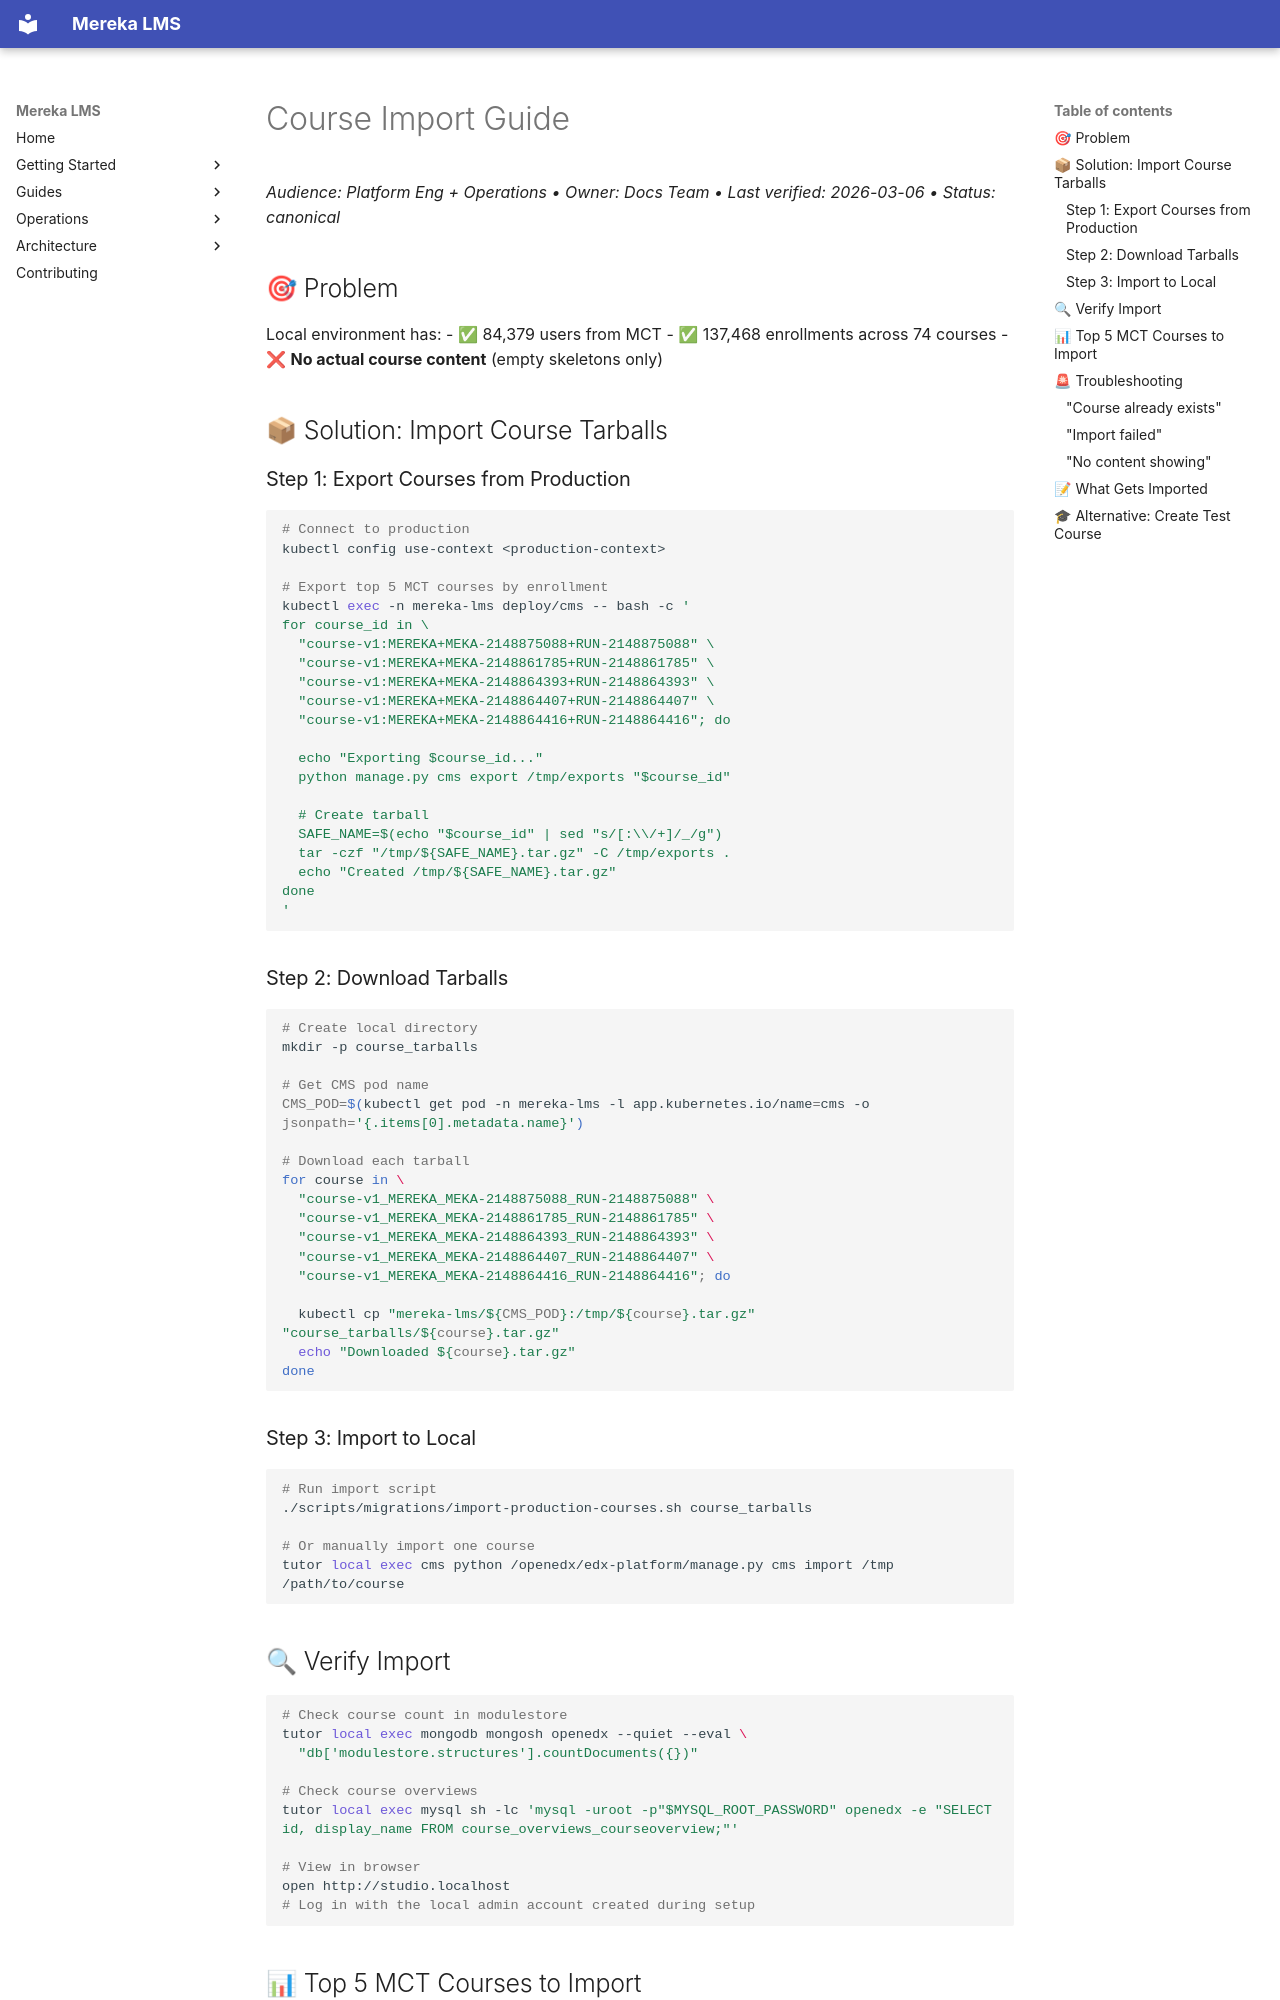

repository: lifeofgurpreet/mereka-lms-prototype · page: guides/onboarding/COURSE_IMPORT_GUIDE/index.html · generator: mkdocs

# Course Import Guide
_Audience: Platform Eng + Operations • Owner: Docs Team • Last verified: 2026-03-06 • Status: canonical_

## 🎯 Problem

Local environment has:
- ✅ 84,379 users from MCT
- ✅ 137,468 enrollments across 74 courses
- ❌ **No actual course content** (empty skeletons only)

## 📦 Solution: Import Course Tarballs

### Step 1: Export Courses from Production

```bash
# Connect to production
kubectl config use-context <production-context>

# Export top 5 MCT courses by enrollment
kubectl exec -n mereka-lms deploy/cms -- bash -c '
for course_id in \
  "course-v1:MEREKA+MEKA-2148875088+RUN-2148875088" \
  "course-v1:MEREKA+MEKA-2148861785+RUN-2148861785" \
  "course-v1:MEREKA+MEKA-2148864393+RUN-2148864393" \
  "course-v1:MEREKA+MEKA-2148864407+RUN-2148864407" \
  "course-v1:MEREKA+MEKA-2148864416+RUN-2148864416"; do
  
  echo "Exporting $course_id..."
  python manage.py cms export /tmp/exports "$course_id"
  
  # Create tarball
  SAFE_NAME=$(echo "$course_id" | sed "s/[:\\/+]/_/g")
  tar -czf "/tmp/${SAFE_NAME}.tar.gz" -C /tmp/exports .
  echo "Created /tmp/${SAFE_NAME}.tar.gz"
done
'
```

### Step 2: Download Tarballs

```bash
# Create local directory
mkdir -p course_tarballs

# Get CMS pod name
CMS_POD=$(kubectl get pod -n mereka-lms -l app.kubernetes.io/name=cms -o jsonpath='{.items[0].metadata.name}')

# Download each tarball
for course in \
  "course-v1_MEREKA_MEKA-2148875088_RUN-2148875088" \
  "course-v1_MEREKA_MEKA-2148861785_RUN-2148861785" \
  "course-v1_MEREKA_MEKA-2148864393_RUN-2148864393" \
  "course-v1_MEREKA_MEKA-2148864407_RUN-2148864407" \
  "course-v1_MEREKA_MEKA-2148864416_RUN-2148864416"; do
  
  kubectl cp "mereka-lms/${CMS_POD}:/tmp/${course}.tar.gz" "course_tarballs/${course}.tar.gz"
  echo "Downloaded ${course}.tar.gz"
done
```

### Step 3: Import to Local

```bash
# Run import script
./scripts/migrations/import-production-courses.sh course_tarballs

# Or manually import one course
tutor local exec cms python /openedx/edx-platform/manage.py cms import /tmp /path/to/course
```

## 🔍 Verify Import

```bash
# Check course count in modulestore
tutor local exec mongodb mongosh openedx --quiet --eval \
  "db['modulestore.structures'].countDocuments({})"

# Check course overviews
tutor local exec mysql sh -lc 'mysql -uroot -p"$MYSQL_ROOT_PASSWORD" openedx -e "SELECT id, display_name FROM course_overviews_courseoverview;"'

# View in browser
open http://studio.localhost
# Log in with the local admin account created during setup
```
